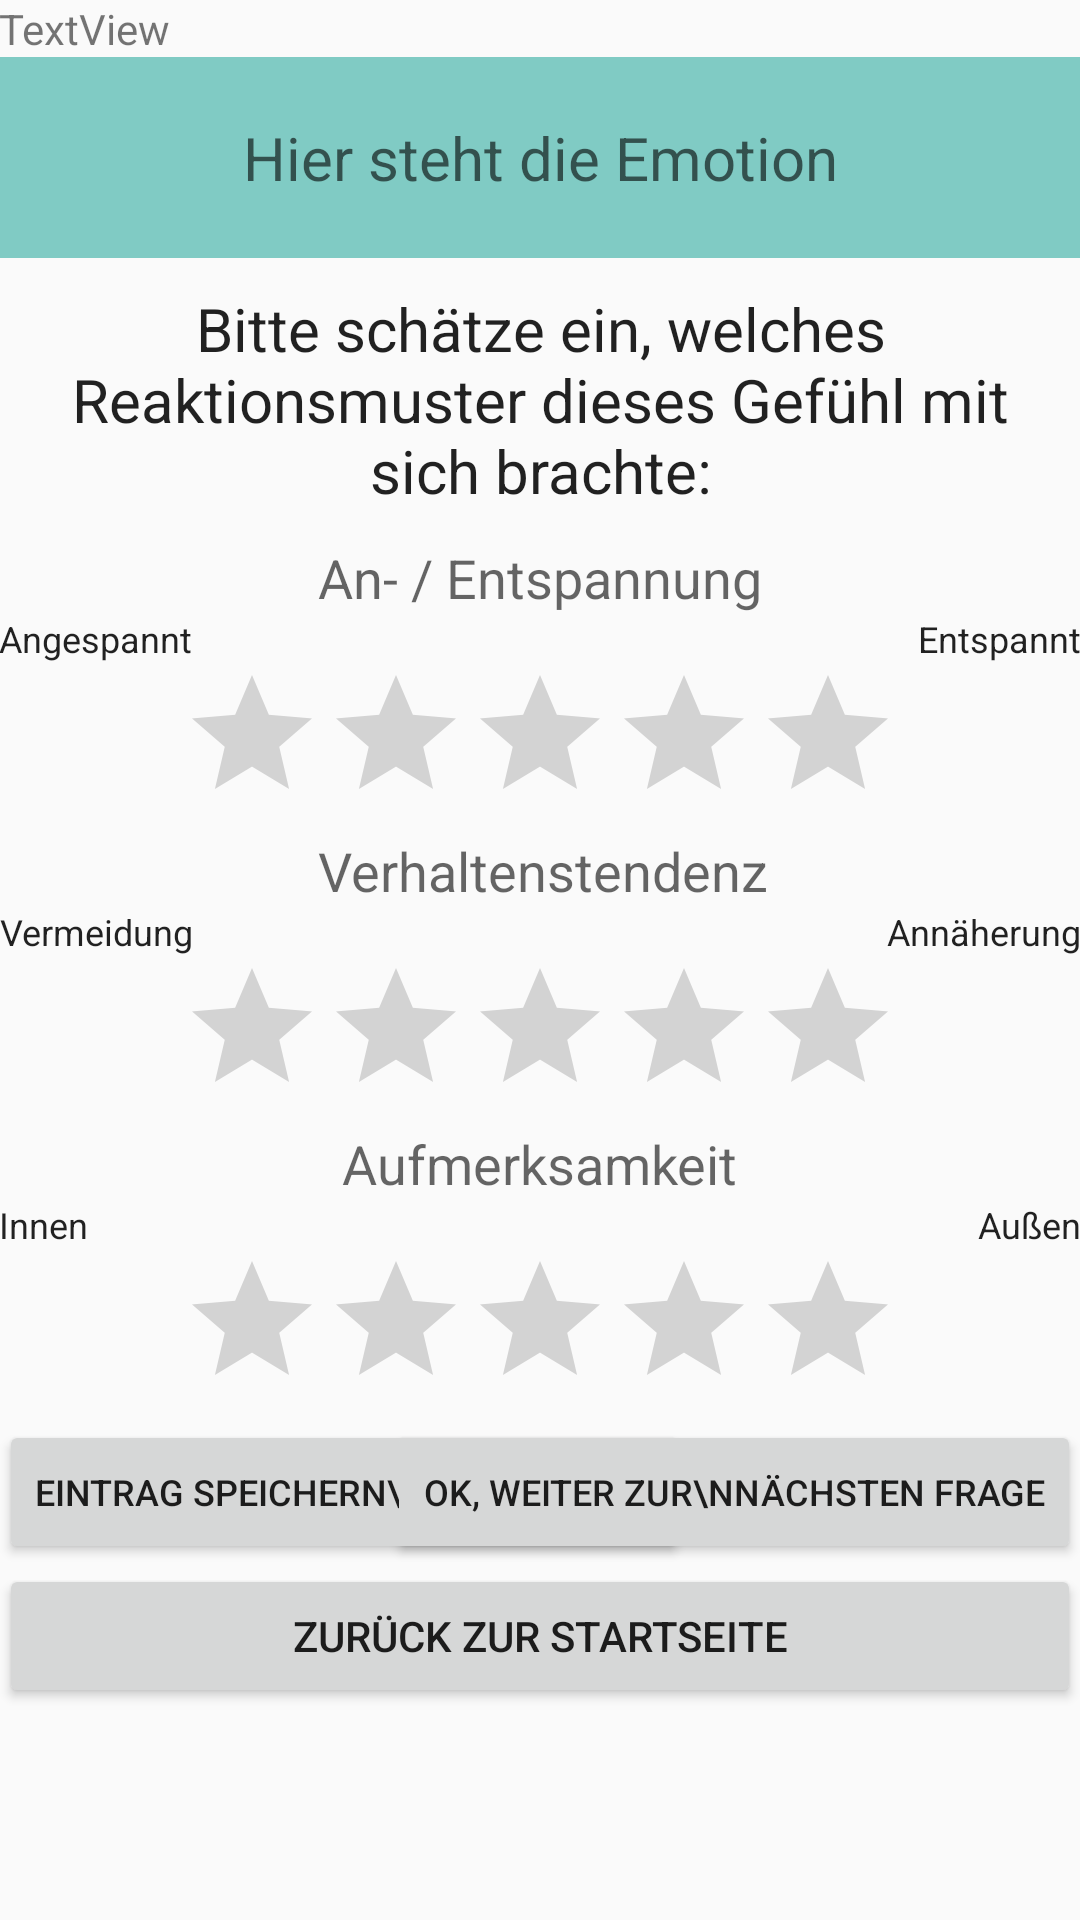

Reconstruct the res/layout file that produces this screen, plus the resources it refers to.
<!-- AndroidManifest.xml: application theme AppTheme -->
<!-- res/layout/activity_reaktionsmuster.xml -->
<?xml version="1.0" encoding="utf-8"?>
<ScrollView xmlns:android="http://schemas.android.com/apk/res/android"
            android:layout_width="match_parent"
            android:layout_height="match_parent" >
<RelativeLayout
    xmlns:android="http://schemas.android.com/apk/res/android"
    xmlns:tools="http://schemas.android.com/tools"
    android:layout_width="match_parent"
    android:layout_height="match_parent"
    android:paddingBottom="@dimen/activity_vertical_margin"
    android:paddingLeft="@dimen/activity_horizontal_margin"
    android:paddingRight="@dimen/activity_horizontal_margin"
    android:paddingTop="@dimen/activity_vertical_margin"
    tools:context="de.ur.emojicontrol2.Reaktionsmuster">

    <TextView
        android:id="@+id/date1"
        android:layout_width="match_parent"
        android:layout_height="wrap_content"
        android:layout_alignParentEnd="true"
        android:layout_alignParentRight="true"
        android:layout_alignParentTop="true"
        android:clickable="false"
        android:editable="false"
        android:text="TextView"/>

    <TextView
        android:layout_width="match_parent"
        android:layout_height="wrap_content"
        android:textAppearance="?android:attr/textAppearanceLarge"
        android:id="@+id/headline1"
        android:typeface="sans"
        android:textSize="20dp"
        android:textAlignment="center"
        android:hint="Hier steht die Emotion"
        android:padding="20dp"
        android:background="@color/accent_material_dark"
        android:layout_below="@+id/date1"
        android:layout_alignParentLeft="true"
        android:layout_alignParentStart="true"/>

    <TextView
        android:id="@+id/question1"
        android:layout_width="match_parent"
        android:layout_height="wrap_content"
        android:layout_alignParentLeft="true"
        android:layout_alignParentStart="true"
        android:layout_below="@+id/headline1"
        android:padding="10dp"
        android:paddingBottom="20dp"
        android:text="Bitte schätze ein, welches Reaktionsmuster dieses Gefühl mit sich brachte:"
        android:textAlignment="center"
        android:textAppearance="?android:attr/textAppearanceLarge"
        android:textSize="20dp"
        android:typeface="sans"/>

    <TextView
        android:layout_width="wrap_content"
        android:layout_height="wrap_content"
        android:textAppearance="?android:attr/textAppearanceMedium"
        android:text="An- / Entspannung"
        android:id="@+id/item10"
        android:layout_below="@+id/question1"
        android:layout_centerHorizontal="true"/>

    <TextView
        android:layout_width="wrap_content"
        android:layout_height="wrap_content"
        android:textAppearance="?android:attr/textAppearanceLarge"
        android:id="@+id/low10"
        android:typeface="sans"
        android:textSize="12dp"
        android:textAlignment="center"
        android:text="Angespannt"
        android:layout_alignParentLeft="true"
        android:layout_alignParentStart="true"
        android:layout_below="@+id/item10"/>

    <TextView
        android:layout_width="wrap_content"
        android:layout_height="wrap_content"
        android:textAppearance="?android:attr/textAppearanceLarge"
        android:id="@+id/high10"
        android:typeface="sans"
        android:textSize="12dp"
        android:textAlignment="center"
        android:text="Entspannt"
        android:layout_alignParentRight="true"
        android:layout_alignParentEnd="true"
        android:layout_below="@+id/item10"/>

    <RatingBar
        android:layout_width="wrap_content"
        android:layout_height="wrap_content"
        android:id="@+id/ratingBar10"
        android:numStars="5"
        android:layout_below="@+id/low10"
        android:layout_centerHorizontal="true"/>

    <TextView
        android:layout_width="wrap_content"
        android:layout_height="wrap_content"
        android:textAppearance="?android:attr/textAppearanceMedium"
        android:text="Verhaltenstendenz"
        android:id="@+id/item11"
        android:layout_below="@+id/ratingBar10"
        android:layout_alignStart="@+id/item10"
        android:layout_centerHorizontal="true"/>

    <TextView
        android:layout_width="wrap_content"
        android:layout_height="wrap_content"
        android:textAppearance="?android:attr/textAppearanceLarge"
        android:id="@+id/low11"
        android:typeface="sans"
        android:textSize="12dp"
        android:textAlignment="center"
        android:text="Vermeidung"
        android:layout_alignParentLeft="true"
        android:layout_alignParentStart="true"
        android:layout_below="@+id/item11"/>

    <TextView
        android:layout_width="wrap_content"
        android:layout_height="wrap_content"
        android:textAppearance="?android:attr/textAppearanceLarge"
        android:id="@+id/high11"
        android:typeface="sans"
        android:textSize="12dp"
        android:textAlignment="center"
        android:text="Annäherung"
        android:layout_alignParentRight="true"
        android:layout_alignParentEnd="true"
        android:layout_below="@+id/item11"/>

    <RatingBar
        android:layout_width="wrap_content"
        android:layout_height="wrap_content"
        android:id="@+id/ratingBar11"
        android:numStars="5"
        android:layout_below="@+id/high11"
        android:layout_centerHorizontal="true"/>

    <TextView
        android:layout_width="wrap_content"
        android:layout_height="wrap_content"
        android:textAppearance="?android:attr/textAppearanceMedium"
        android:text="Aufmerksamkeit"
        android:id="@+id/item12"
        android:layout_below="@+id/ratingBar11"
        android:layout_centerHorizontal="true"/>

    <TextView
        android:layout_width="wrap_content"
        android:layout_height="wrap_content"
        android:textAppearance="?android:attr/textAppearanceLarge"
        android:id="@+id/low12"
        android:typeface="sans"
        android:textSize="12dp"
        android:textAlignment="center"
        android:text="Innen"
        android:layout_alignParentLeft="true"
        android:layout_alignParentStart="true"
        android:layout_below="@+id/item12"/>

    <TextView
        android:layout_width="wrap_content"
        android:layout_height="wrap_content"
        android:textAppearance="?android:attr/textAppearanceLarge"
        android:id="@+id/high12"
        android:typeface="sans"
        android:textSize="12dp"
        android:textAlignment="center"
        android:text="Außen"
        android:layout_alignParentRight="true"
        android:layout_alignParentEnd="true"
        android:layout_below="@+id/item12"/>

    <RatingBar
        android:layout_width="wrap_content"
        android:layout_height="wrap_content"
        android:id="@+id/ratingBar12"
        android:numStars="5"
        android:layout_below="@+id/low12"
        android:layout_centerHorizontal="true"/>

    <Button
        android:layout_width="match_parent"
        android:layout_height="wrap_content"
        android:text="Zurück zur Startseite"
        android:id="@+id/home1"
        android:layout_alignParentBottom="true"
        android:layout_alignEnd="@+id/high12"
        android:layout_below="@+id/back1"/>

    <Button
        android:layout_width="wrap_content"
        android:layout_height="wrap_content"
        android:text="Eintrag speichern\nund zurück"
        android:id="@+id/back1"
        android:textSize="12dp"
        android:layout_below="@+id/ratingBar12"
        android:layout_alignParentLeft="true"
        android:layout_alignParentStart="true"/>

    <Button
        android:layout_width="wrap_content"
        android:layout_height="wrap_content"
        android:text="OK, weiter zur\nnächsten Frage"
        android:id="@+id/next1"
        android:textSize="12dp"
        android:layout_below="@+id/ratingBar12"
        android:layout_alignParentRight="true"
        android:layout_alignParentEnd="true"/>

</RelativeLayout>
</ScrollView>
<!-- resources referenced by this layout -->
<resources>
  <style name="AppTheme" parent="Theme.AppCompat.Light.DarkActionBar">
          
          <item name="colorPrimary">@color/colorPrimary</item>
          <item name="colorPrimaryDark">@color/colorPrimaryDark</item>
          <item name="colorAccent">@color/colorAccent</item>
      </style>
  <!-- not gathered from this repository: default colours our renderer supplied (Android Studio template values) -->
  <color name="colorPrimary">#FF6200EE</color>
  <color name="colorPrimaryDark">#FF3700B3</color>
  <color name="colorAccent">#FF03DAC5</color>
</resources>
